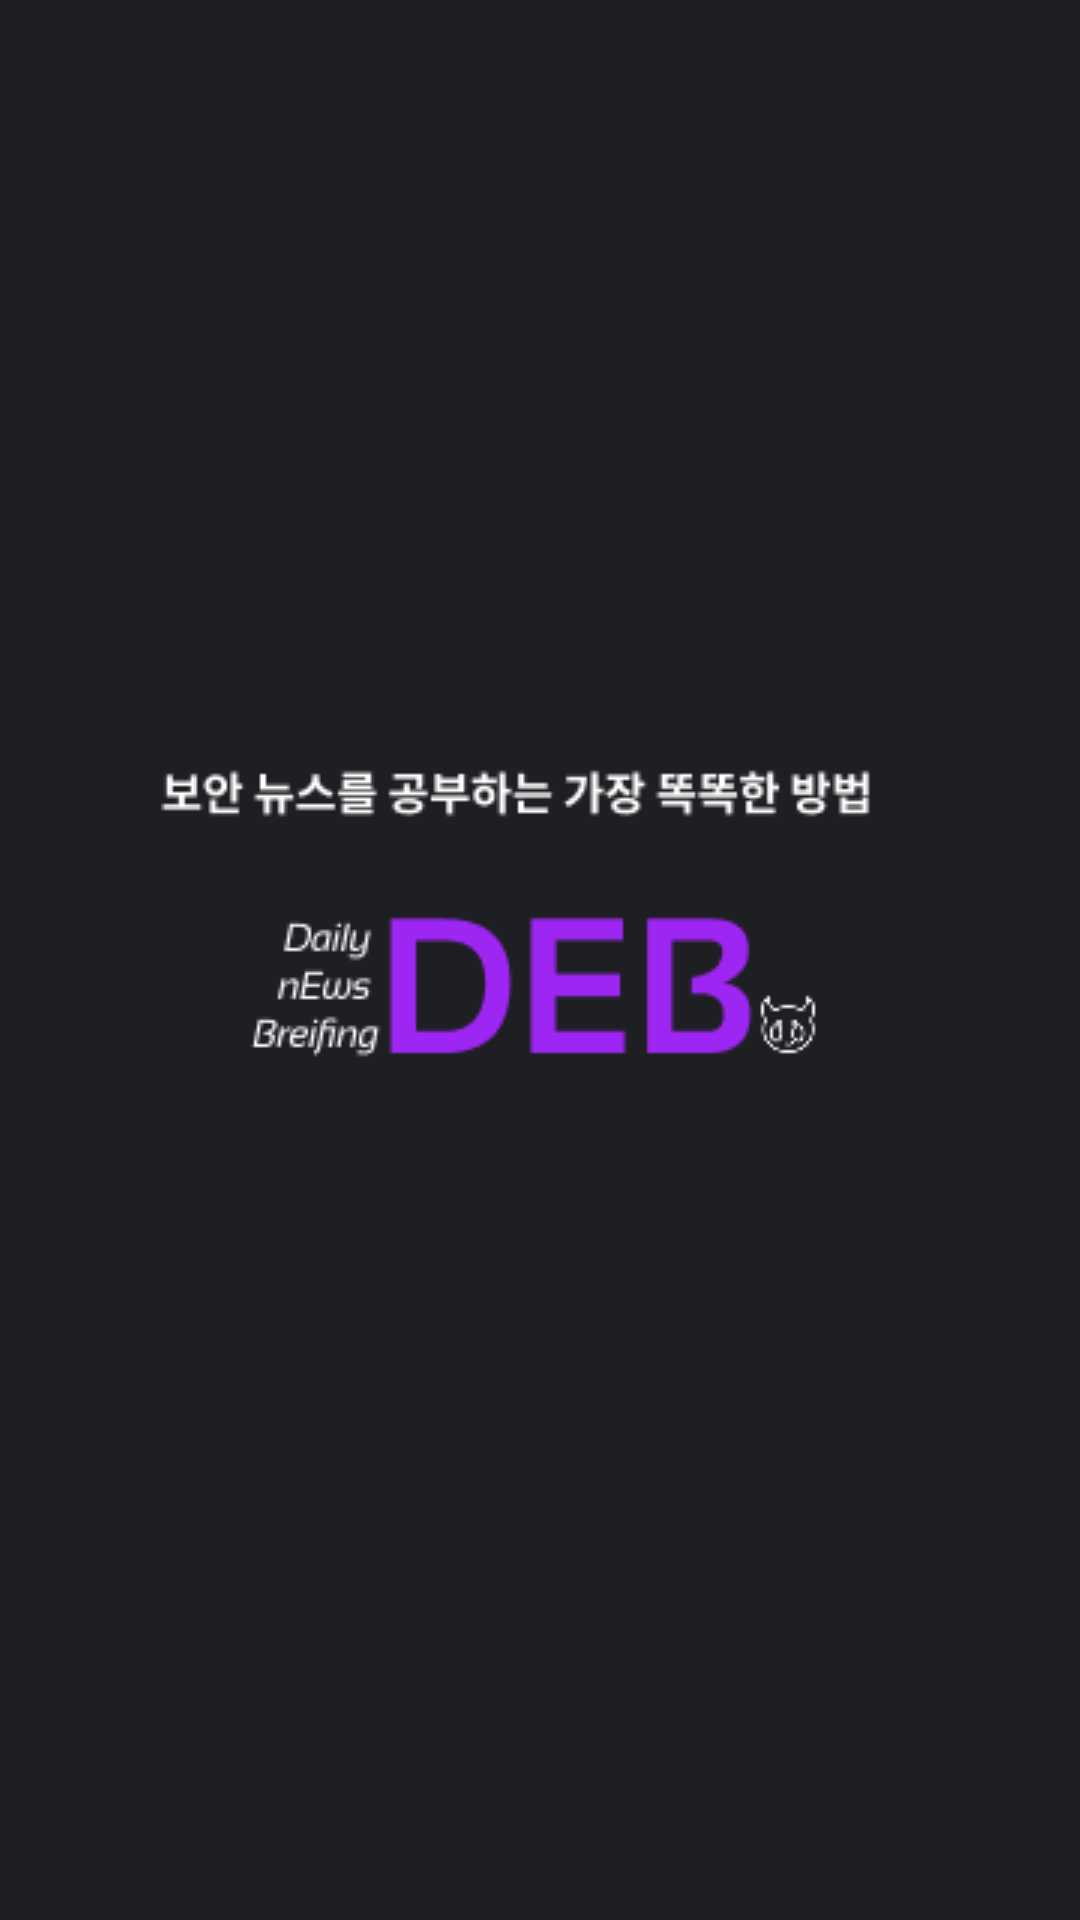

Reconstruct the res/layout file that produces this screen, plus the resources it refers to.
<!-- AndroidManifest.xml: application theme Theme.DEB -->
<!-- res/layout/activity_start.xml -->
<?xml version="1.0" encoding="utf-8"?>
<androidx.constraintlayout.widget.ConstraintLayout xmlns:android="http://schemas.android.com/apk/res/android"
    xmlns:app="http://schemas.android.com/apk/res-auto"
    xmlns:tools="http://schemas.android.com/tools"
    android:id="@+id/main"
    android:layout_width="match_parent"
    android:layout_height="match_parent"
    tools:context=".StartActivity"
    android:background="#1E1F23">

    <ImageView
        android:id="@+id/Mainlogo"
        android:layout_width="wrap_content"
        android:layout_height="wrap_content"
        android:layout_marginTop="160dp"
        android:cropToPadding="false"
        app:layout_constraintBottom_toBottomOf="parent"
        app:layout_constraintEnd_toEndOf="parent"
        app:layout_constraintHorizontal_bias="0.439"
        app:layout_constraintStart_toStartOf="parent"
        app:layout_constraintTop_toTopOf="parent"
        app:layout_constraintVertical_bias="0.259"
        app:srcCompat="@drawable/startlogo" />

</androidx.constraintlayout.widget.ConstraintLayout>
<!-- resources referenced by this layout -->
<resources>
  <!-- drawable startlogo: png bitmap (drawable, 5980 bytes) -->
  <style name="Theme.DEB" parent="Base.Theme.DEB" />
  <style name="Base.Theme.DEB" parent="Theme.Material3.DayNight.NoActionBar">
          
          
      </style>
</resources>
